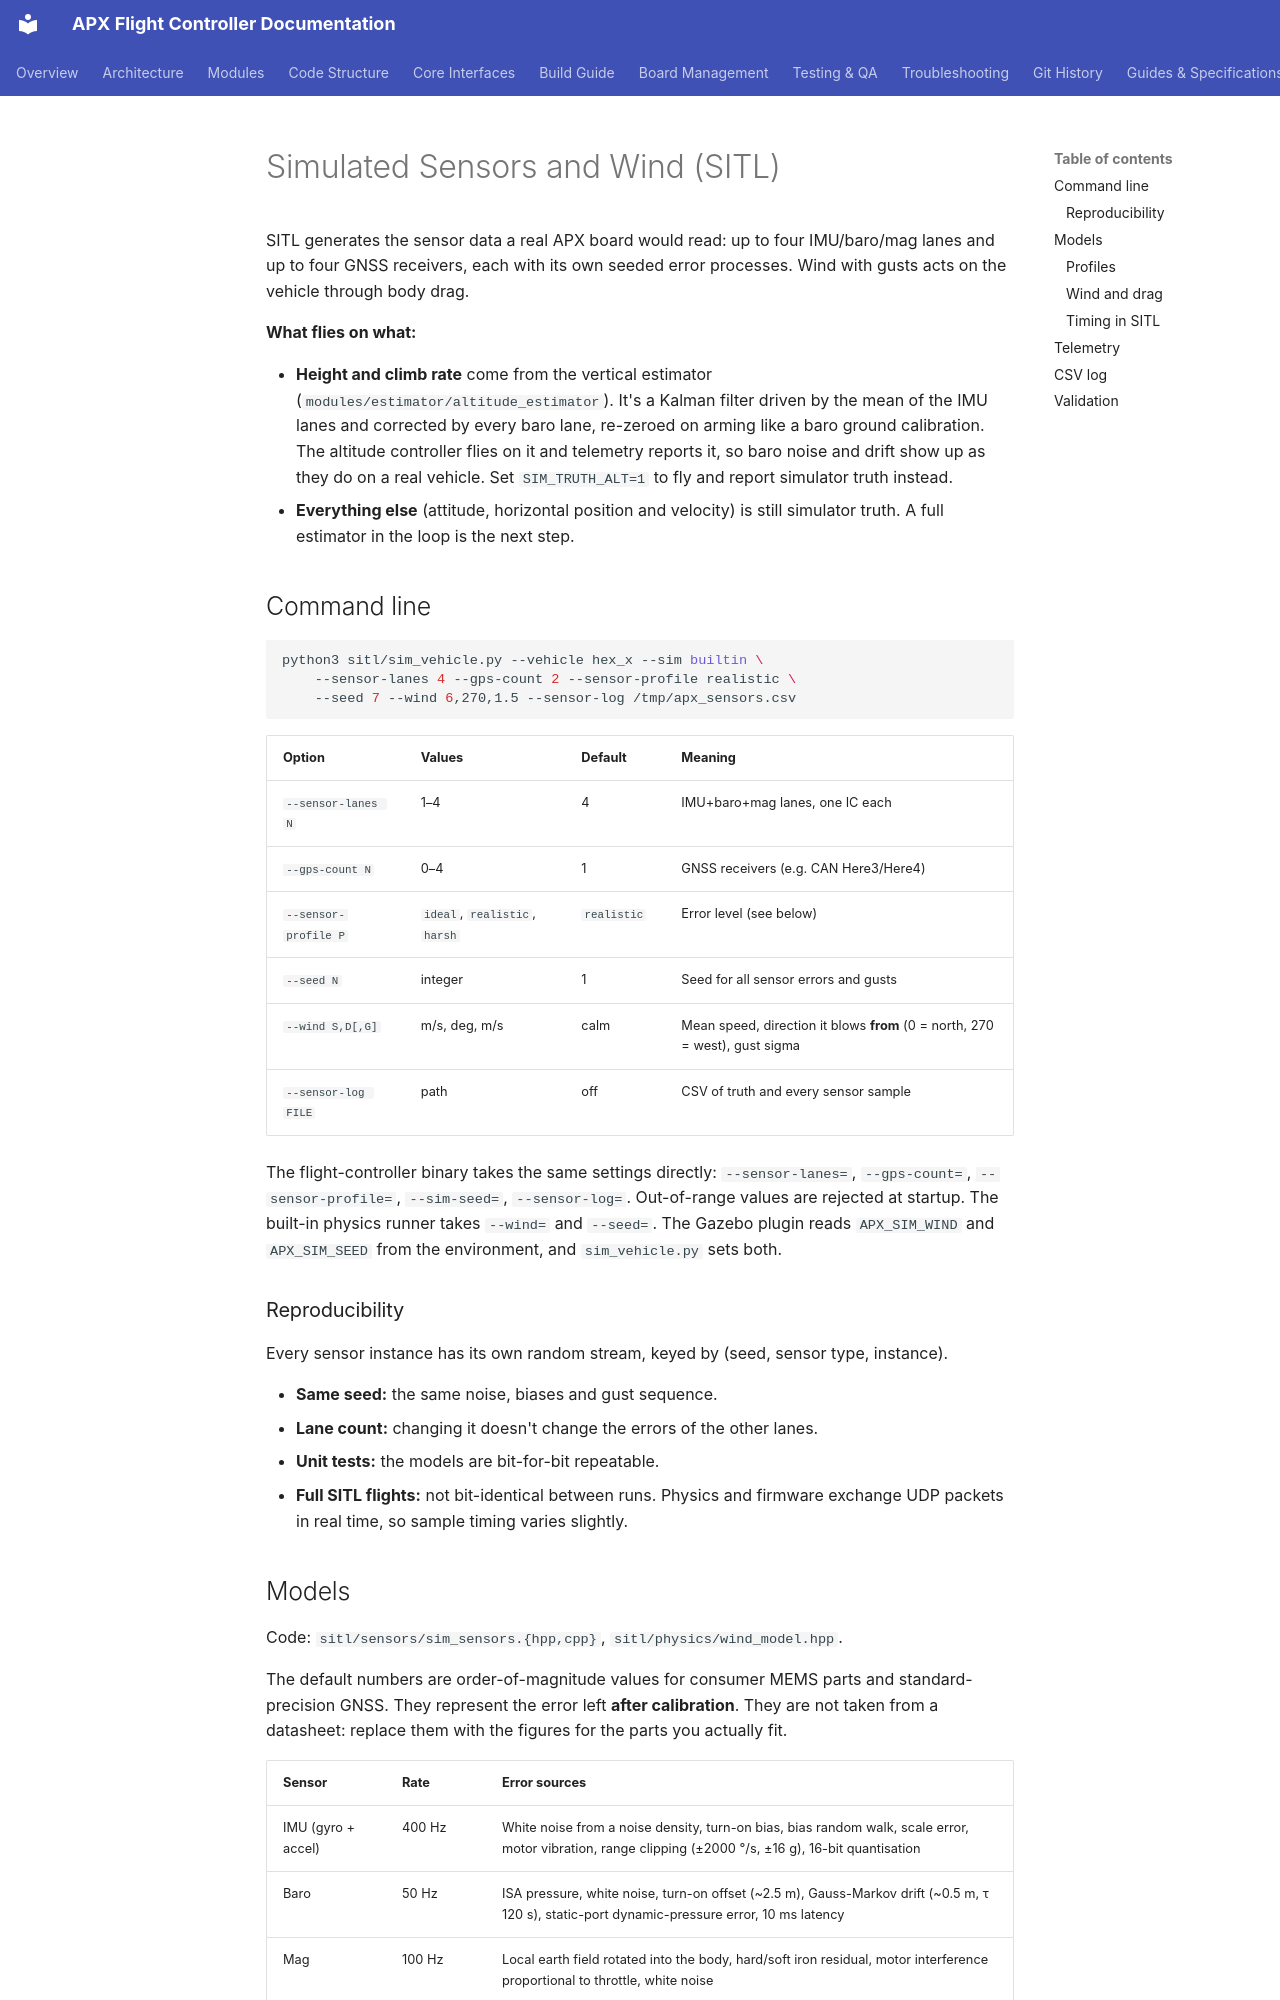

repository: SVPR94/apx-firmware · page: simulated_sensors/index.html · generator: mkdocs

# Simulated Sensors and Wind (SITL)

SITL generates the sensor data a real APX board would read: up to four
IMU/baro/mag lanes and up to four GNSS receivers, each with its own seeded
error processes. Wind with gusts acts on the vehicle through body drag.

**What flies on what:**

- **Height and climb rate** come from the vertical estimator
  (`modules/estimator/altitude_estimator`). It's a Kalman filter driven by
  the mean of the IMU lanes and corrected by every baro lane, re-zeroed on
  arming like a baro ground calibration. The altitude controller flies on
  it and telemetry reports it, so baro noise and drift show up as they do
  on a real vehicle. Set `SIM_TRUTH_ALT=1` to fly and report simulator
  truth instead.
- **Everything else** (attitude, horizontal position and velocity) is
  still simulator truth. A full estimator in the loop is the next step.

## Command line

```bash
python3 sitl/sim_vehicle.py --vehicle hex_x --sim builtin \
    --sensor-lanes 4 --gps-count 2 --sensor-profile realistic \
    --seed 7 --wind 6,270,1.5 --sensor-log /tmp/apx_sensors.csv
```

| Option | Values | Default | Meaning |
|---|---|---|---|
| `--sensor-lanes N` | 1–4 | 4 | IMU+baro+mag lanes, one IC each |
| `--gps-count N` | 0–4 | 1 | GNSS receivers (e.g. CAN Here3/Here4) |
| `--sensor-profile P` | `ideal`, `realistic`, `harsh` | `realistic` | Error level (see below) |
| `--seed N` | integer | 1 | Seed for all sensor errors and gusts |
| `--wind S,D[,G]` | m/s, deg, m/s | calm | Mean speed, direction it blows **from** (0 = north, 270 = west), gust sigma |
| `--sensor-log FILE` | path | off | CSV of truth and every sensor sample |

The flight-controller binary takes the same settings directly:
`--sensor-lanes=`, `--gps-count=`, `--sensor-profile=`, `--sim-seed=`,
`--sensor-log=`. Out-of-range values are rejected at startup. The built-in
physics runner takes `--wind=` and `--seed=`. The Gazebo plugin reads
`APX_SIM_WIND` and `APX_SIM_SEED` from the environment, and
`sim_vehicle.py` sets both.

### Reproducibility

Every sensor instance has its own random stream, keyed by
(seed, sensor type, instance).

- **Same seed:** the same noise, biases and gust sequence.
- **Lane count:** changing it doesn't change the errors of the other lanes.
- **Unit tests:** the models are bit-for-bit repeatable.
- **Full SITL flights:** not bit-identical between runs. Physics and
  firmware exchange UDP packets in real time, so sample timing varies
  slightly.
